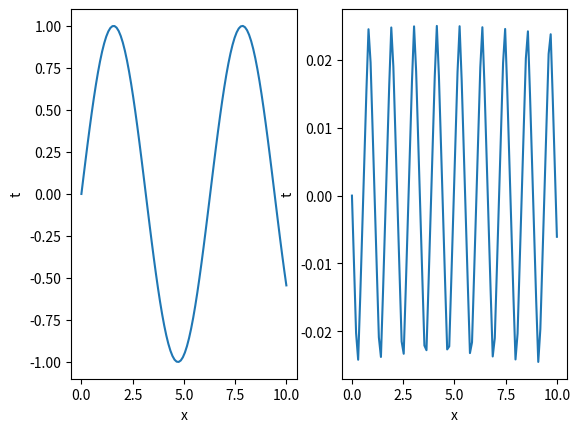

Reproduce this figure in Python.
import numpy as np
from numpy import linspace
from scipy.integrate import odeint
import matplotlib.pyplot as plt

m = 1
k = 1
x_0 = 0
v_0 = 1

def model1(xv, t):
    x,v = xv
    dxdt = v
    dvdt = -k * x * (1 + (x/100)**10)/m

    return dxdt, dvdt

def model2(xv, t):
    x,v = xv
    dxdt = v
    dvdt = -k * x * (1 + (x/.01)**10)/m

    return dxdt, dvdt

t = linspace(0, 10, 100)

xvodeint = odeint(model1, (x_0, v_0), t)
plt.subplot(121)
plt.plot(t,xvodeint[:,0])
plt.xlabel('x')
plt.ylabel('t')

xvodeint = odeint(model2, (x_0, v_0), t)
plt.subplot(122)
plt.plot(t,xvodeint[:,0])
plt.xlabel('x')
plt.ylabel('t')
plt.show()